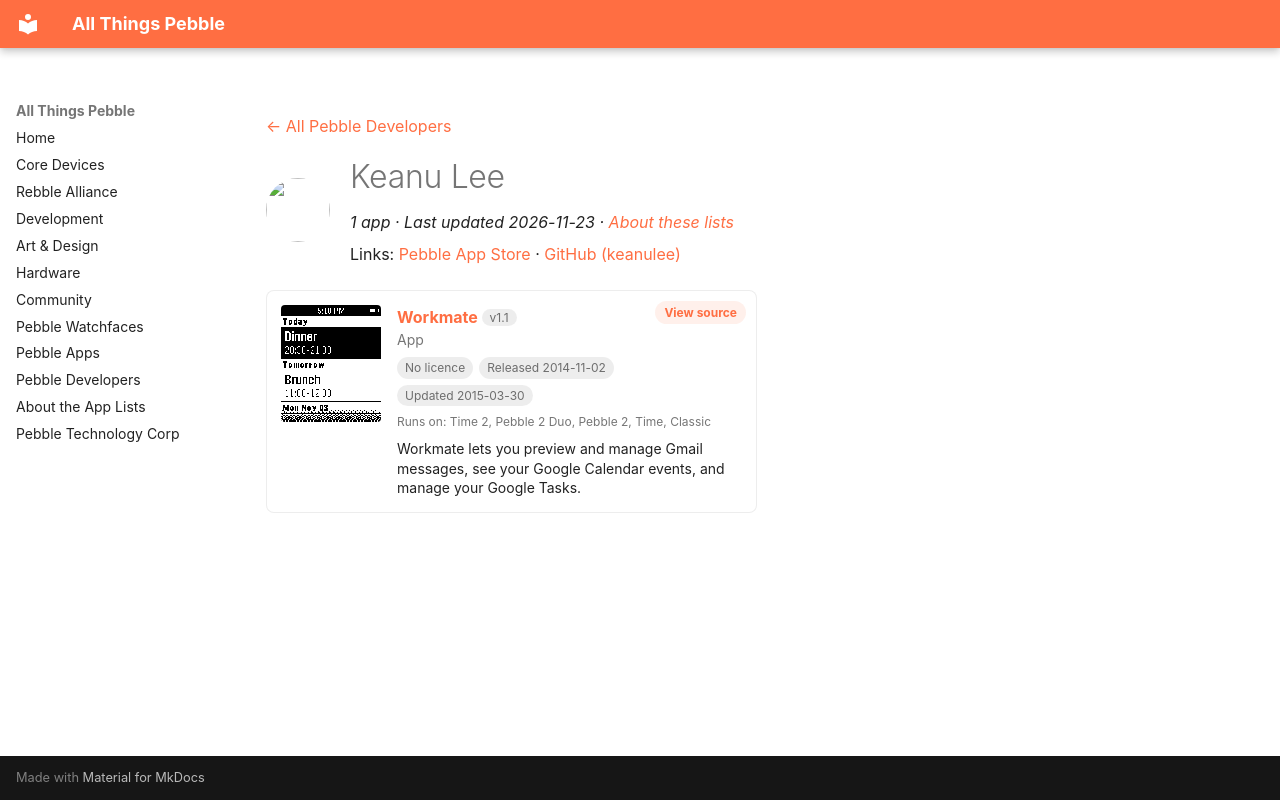

repository: saltedlolly/all-things-pebble · page: developers/keanu-lee.html · generator: mkdocs

---
title: "Keanu Lee"
hide:
  - toc
---

<!-- Generated by scripts/update_app_directory.py: do not edit by hand -->
[← All Pebble Developers](../developers.md)

<div class="dev-header" markdown>
<img class="dev-avatar" src="https://github.com/keanulee.png?size=128" alt="" width="64" height="64" loading="lazy" onerror="this.remove()">
<div class="dev-intro" markdown>

# Keanu Lee

*1 app · Last updated 2026-11-23 · [About these lists](../about-app-lists.md)*

Links: [Pebble App Store](https://apps.repebble.com/apps/dev/keanu-lee_52968c3772ed74d44500001d) · [GitHub (keanulee)](https://github.com/keanulee)

</div>
</div>

<div class="app-grid dev-apps" data-search-exclude>
<div class="app-card" data-type="watchapp" data-title="workmate" data-released="2014-11-02" data-updated="2015-03-30">
<a class="app-shot" href="https://apps.repebble.com/5455d6147871924620000045" data-search-exclude><img src="../images/apps/5455d6147871924620000045.png" alt="Workmate" loading="lazy"></a>
<div class="app-info">
<h2 class="app-name" id="app-5455d6147871924620000045"><a href="https://apps.repebble.com/5455d6147871924620000045">Workmate</a> <span class="app-version" title="Latest version" data-search-exclude>v1.1</span></h2>
<a class="app-source" href="https://github.com/keanulee/workmate" title="Source code" data-search-exclude>View source</a>
<div class="app-dev">App</div>
<div class="app-tags" data-search-exclude><span class="app-licence app-licence--none" title="Licence">No licence</span> <span title="First published in the app store">Released 2014-11-02</span> <span title="Latest release in the app store">Updated 2015-03-30</span></div>
<div class="app-watches" title="Supported watches" data-search-exclude>Runs on: Time 2, Pebble 2 Duo, Pebble 2, Time, Classic</div>
<p class="app-desc">Workmate lets you preview and manage Gmail messages, see your Google Calendar events, and manage your Google Tasks.</p>
</div>
</div>
</div>
